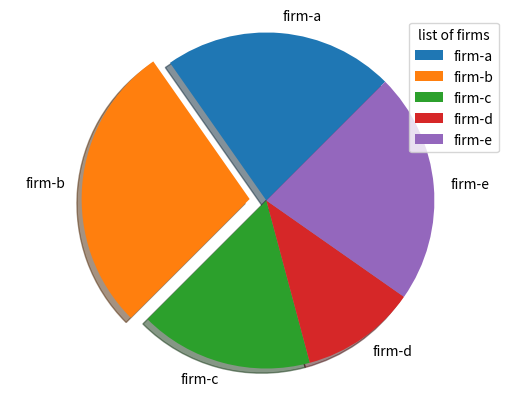

Python code for this plot:
import matplotlib.pyplot as plt
import numpy as np
firms = ["firm-a","firm-b","firm-c","firm-d","firm-e"]
market_share =[20,25,15,10,20]
explode=[0,0.1,0,0,0]
plt.pie(market_share,explode=explode,labels=firms,shadow=True,startangle=45)
plt.axis('equal')
plt.legend(title = "list of firms")
plt.show